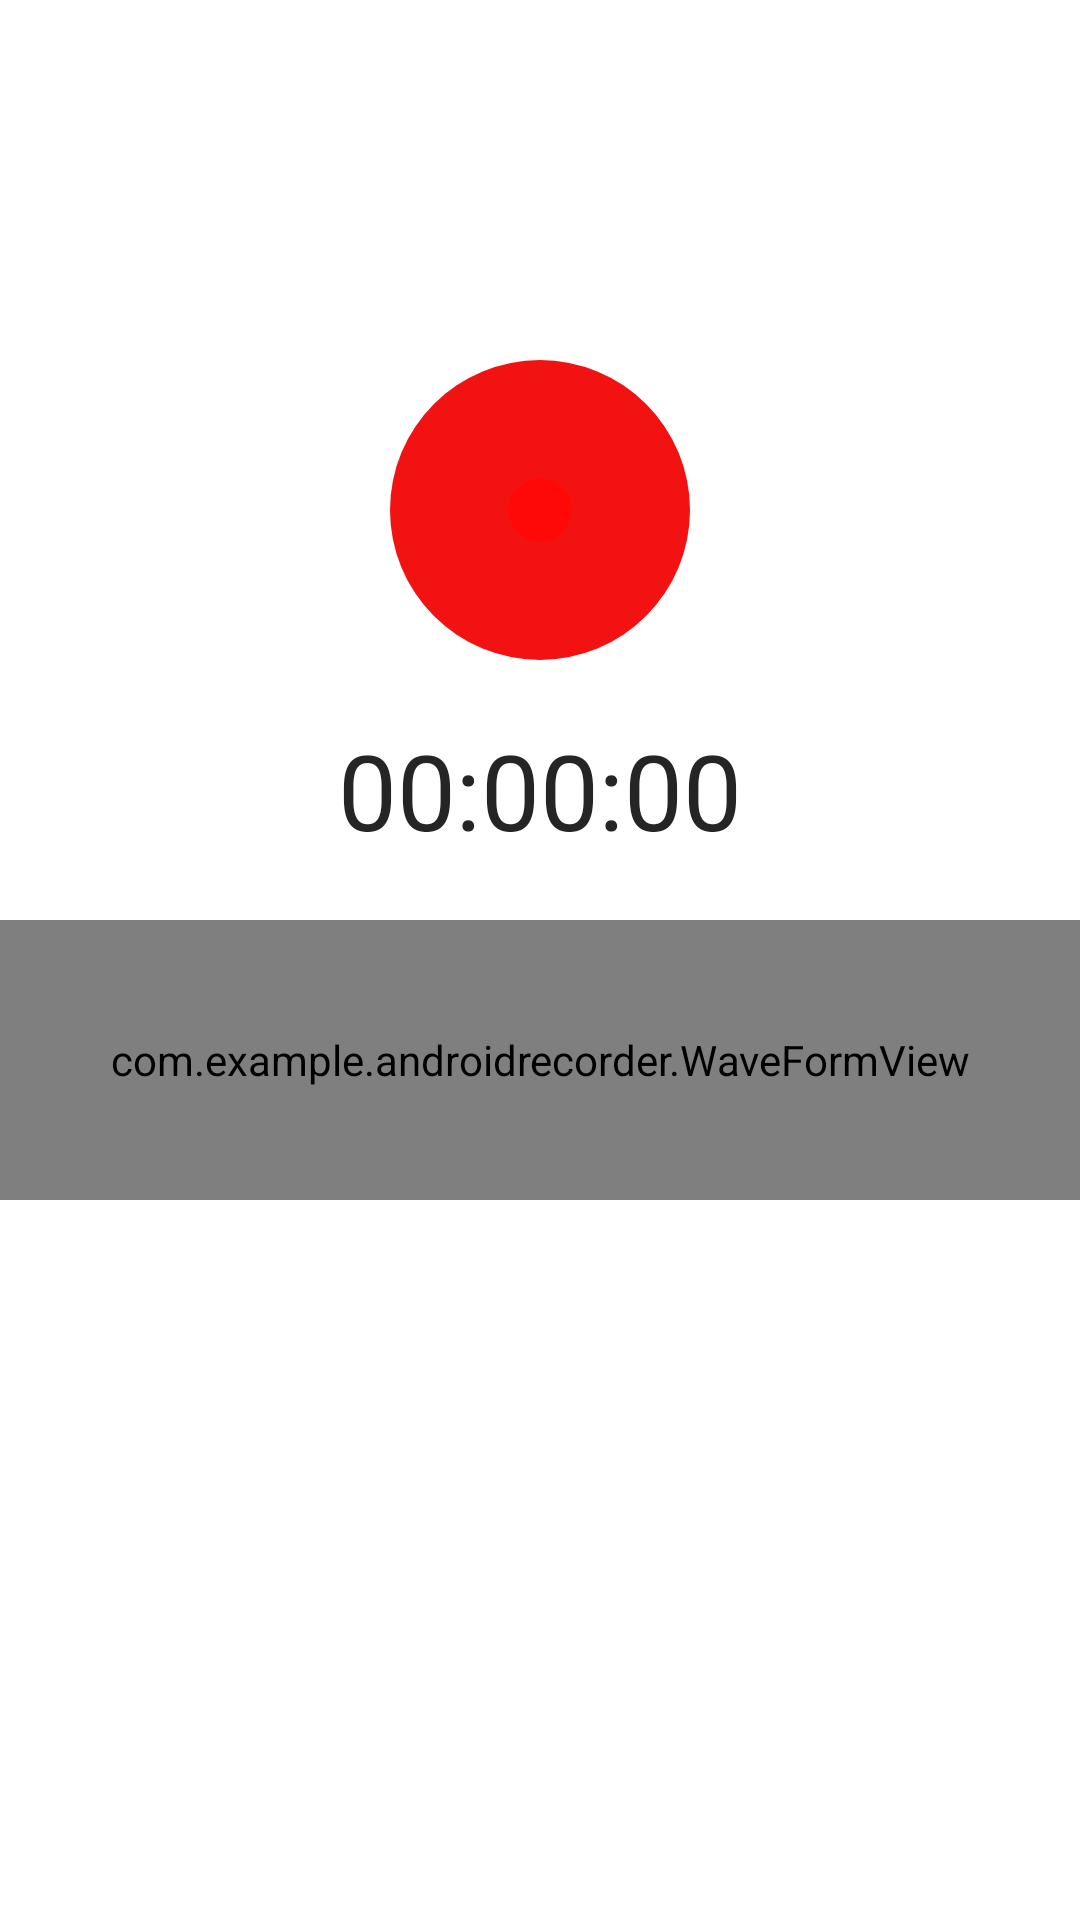

Here is an Android app screen rendered from its layout file. Give the layout XML and the strings, colors and styles it references.
<!-- AndroidManifest.xml: application theme Theme.AndroidRecorder -->
<!-- res/layout/activity_main.xml -->
<?xml version="1.0" encoding="utf-8"?>
    <LinearLayout
        xmlns:android="http://schemas.android.com/apk/res/android"
        xmlns:app="http://schemas.android.com/apk/res-auto"
        xmlns:tools="http://schemas.android.com/tools"
        tools:context=".MainActivity"
        android:layout_width="match_parent"
        android:layout_height="match_parent"
        android:orientation="vertical">

        <ImageButton
            android:id="@+id/btnRecord"
            android:layout_width="100dp"
            android:layout_height="100dp"
            android:src="@drawable/baseline_fiber_manual_record_24"
            android:layout_marginTop="120dp"
            android:background="@drawable/ic_record"
            android:layout_gravity="center" />


        <TextView
            android:id="@+id/timer"
            android:layout_width="wrap_content"
            android:layout_height="wrap_content"
            android:text="@string/startTime"
            android:textSize="35sp"
            android:layout_marginTop="20dp"
            android:layout_gravity="center"/>

        <com.example.androidrecorder.WaveFormView
            android:id="@+id/waveformView"
            android:layout_width="match_parent"
            android:layout_marginTop="20dp"
            android:layout_height="280px" />

        <LinearLayout
            android:layout_width="match_parent"
            android:layout_height="match_parent"
            android:orientation="horizontal"
            android:layout_marginTop="15dp"
            android:layout_marginBottom="80dp"
            android:gravity="center">

            <ImageButton
                android:id="@+id/btnPause"
                android:layout_width="@dimen/btn_size"
                android:layout_height="@dimen/btn_size"
                android:layout_margin="6dp"
                android:src="@drawable/outline_pause_24"
                android:background="@drawable/ic_ripple"/>

            <ImageButton
                android:id="@+id/btnSave"
                android:layout_width="@dimen/btn_size"
                android:layout_height="@dimen/btn_size"
                android:layout_margin="6dp"
                android:src="@drawable/outline_save_24"
                android:background="@drawable/ic_ripple"/>


            <ImageButton
                android:id="@+id/btnDelete"
                android:layout_width="@dimen/btn_size"
                android:layout_height="@dimen/btn_size"
                android:layout_margin="6dp"
                android:src="@drawable/outline_delete_24"
                android:background="@drawable/ic_ripple"/>


            <ImageButton
                android:id="@+id/btnList"
                android:layout_width="@dimen/btn_size"
                android:layout_height="@dimen/btn_size"
                android:layout_margin="6dp"
                android:src="@drawable/outline_format_list_bulleted_24"
                android:background="@drawable/ic_ripple"/>




        </LinearLayout>

    </LinearLayout>
<!-- resources referenced by this layout -->
<resources>
  <!-- drawable baseline_fiber_manual_record_24 (drawable) -->
  <vector android:height="32dp" android:tint="#FF0808"
      android:viewportHeight="24" android:viewportWidth="24"
      android:width="32dp" xmlns:android="http://schemas.android.com/apk/res/android">
      <path android:fillColor="@android:color/white" android:pathData="M12,12m-8,0a8,8 0,1 1,16 0a8,8 0,1 1,-16 0"/>
  </vector>
  <!-- drawable ic_record (drawable) -->
  <?xml version="1.0" encoding="utf-8"?>
  <ripple android:color="?rippleColor"
      xmlns:android="http://schemas.android.com/apk/res/android">
  <item> <shape android:shape="oval">
      <solid android:color="@color/red"/>
  
  
  </shape> </item>
  </ripple>
  <!-- drawable ic_ripple (drawable) -->
  <?xml version="1.0" encoding="utf-8"?>
  <ripple android:color="?rippleColor"
      xmlns:android="http://schemas.android.com/apk/res/android">
  <item> <shape android:shape="oval">
      <solid android:color="@color/gray"/>
  
  
  </shape> </item>
  </ripple>
  <!-- drawable outline_delete_24 (drawable) -->
  <vector android:height="40dp" android:tint="#424141"
      android:viewportHeight="24" android:viewportWidth="24"
      android:width="40dp" xmlns:android="http://schemas.android.com/apk/res/android">
      <path android:fillColor="@android:color/white" android:pathData="M16,9v10H8V9h8m-1.5,-6h-5l-1,1H5v2h14V4h-3.5l-1,-1zM18,7H6v12c0,1.1 0.9,2 2,2h8c1.1,0 2,-0.9 2,-2V7z"/>
  </vector>
  <!-- drawable outline_format_list_bulleted_24 (drawable) -->
  <vector android:autoMirrored="true" android:height="40dp"
      android:tint="#424141" android:viewportHeight="24"
      android:viewportWidth="24" android:width="40dp" xmlns:android="http://schemas.android.com/apk/res/android">
      <path android:fillColor="@android:color/white" android:pathData="M4,10.5c-0.83,0 -1.5,0.67 -1.5,1.5s0.67,1.5 1.5,1.5 1.5,-0.67 1.5,-1.5 -0.67,-1.5 -1.5,-1.5zM4,4.5c-0.83,0 -1.5,0.67 -1.5,1.5S3.17,7.5 4,7.5 5.5,6.83 5.5,6 4.83,4.5 4,4.5zM4,16.5c-0.83,0 -1.5,0.68 -1.5,1.5s0.68,1.5 1.5,1.5 1.5,-0.68 1.5,-1.5 -0.67,-1.5 -1.5,-1.5zM7,19h14v-2L7,17v2zM7,13h14v-2L7,11v2zM7,5v2h14L21,5L7,5z"/>
  </vector>
  <!-- drawable outline_pause_24 (drawable) -->
  <vector android:height="40dp" android:tint="#424141"
      android:viewportHeight="24" android:viewportWidth="24"
      android:width="40dp" xmlns:android="http://schemas.android.com/apk/res/android">
      <path android:fillColor="@android:color/white" android:pathData="M6,19h4L10,5L6,5v14zM14,5v14h4L18,5h-4z"/>
  </vector>
  <!-- drawable outline_save_24 (drawable) -->
  <vector android:height="40dp" android:tint="#424141"
      android:viewportHeight="24" android:viewportWidth="24"
      android:width="40dp" xmlns:android="http://schemas.android.com/apk/res/android">
      <path android:fillColor="@android:color/white" android:pathData="M17,3L5,3c-1.11,0 -2,0.9 -2,2v14c0,1.1 0.89,2 2,2h14c1.1,0 2,-0.9 2,-2L21,7l-4,-4zM19,19L5,19L5,5h11.17L19,7.83L19,19zM12,12c-1.66,0 -3,1.34 -3,3s1.34,3 3,3 3,-1.34 3,-3 -1.34,-3 -3,-3zM6,6h9v4L6,10z"/>
  </vector>
  <string name="startTime">00:00:00</string>
  <color name="red">#F31212</color>
  <color name="gray">#9E9A9A</color>
  <color name="playerColor">#FB3A67</color>
  <color name="purple_700">#FF3700B3</color>
  <color name="white">#FFFFFFFF</color>
  <color name="teal_200">#FF03DAC5</color>
  <color name="teal_700">#FF018786</color>
  <color name="black">#FF000000</color>
  <color name="grayDark">#535353</color>
  <color name="colorText">#252525</color>
</resources>
